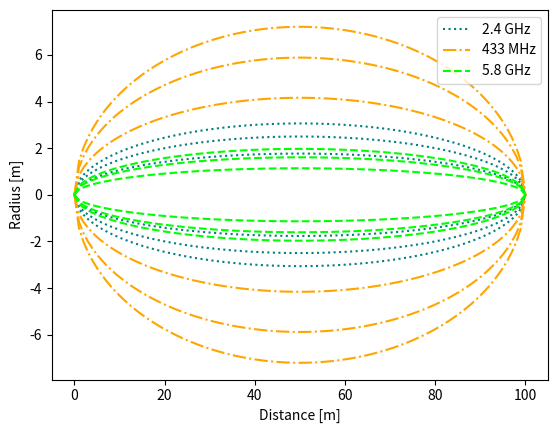

This chart was generated by the following Python code:
#
#  Copyright 2018 Chris Bang Sørensen, Niels Hvid, Thomas Lemqvist
#
#  Permission is hereby granted, free of charge, to any person obtaining a copy
#  of this software and associated documentation files (the "Software"), to deal
#  in the Software without restriction, including without limitation the rights
#  to use, copy, modify, merge, publish, distribute, sublicense, and/or sell copies
#  of the Software, and to permit persons to whom the Software is furnished to do so,
#  subject to the following conditions:
#
#  The above copyright notice and this permission notice shall be included in all
#  copies or substantial portions of the Software.
#
#  THE SOFTWARE IS PROVIDED "AS IS", WITHOUT WARRANTY OF ANY KIND, EXPRESS OR IMPLIED,
#  INCLUDING BUT NOT LIMITED TO THE WARRANTIES OF MERCHANTABILITY, FITNESS FOR A
#  PARTICULAR PURPOSE AND NONINFRINGEMENT. IN NO EVENT SHALL THE AUTHORS OR COPYRIGHT
#  HOLDERS BE LIABLE FOR ANY CLAIM, DAMAGES OR OTHER LIABILITY, WHETHER IN AN ACTION
#  OF CONTRACT, TORT OR OTHERWISE, ARISING FROM, OUT OF OR IN CONNECTION WITH THE
#  SOFTWARE OR THE USE OR OTHER DEALINGS IN THE SOFTWARE.
#
# Packages to install: (pip install)
#       pandas, matplotlib, numpy
#

import pandas as pd
import numpy as np
import matplotlib.pyplot as plt
import matplotlib.lines as ln

SoL = 299792458  # Speed of Light ~300 km/s
a = SoL / 2400000000  # 2.4 GHz
b = SoL / 433000000  # 433 MHz
c = SoL / 5800000000  # 5.8 GHz
freqs = {'a': a, 'b': b, 'c': c}
d1 = list(range(0, 101))
d2 = d1.copy()
d2.reverse()
df = pd.DataFrame({'d1': d1, 'd2': d2})
# df['d1'] = df['d1'] / 1000
# df['d2'] = df['d2'] / 1000
for l in ['a', 'b', 'c']:
    f = freqs[l]
    for n in [1, 2, 3]:
        key = "F%i %s" % (n, l)
        df[key] = np.sqrt(
            (n * f * (df['d1'] * df['d2']))
            /
            (df['d1'] + df['d2'])
        )
        key_neg = '-' + key
        df[key_neg] = -1 * df[key]

print(df)

plt.plot(df['d1'], df['F1 a'], c='teal', linestyle=':')
plt.plot(df['d1'], df['F2 a'], c='teal', linestyle=':')
plt.plot(df['d1'], df['F3 a'], c='teal', linestyle=':')
plt.plot(df['d1'], df['-F1 a'], c='teal', linestyle=':')
plt.plot(df['d1'], df['-F2 a'], c='teal', linestyle=':')
plt.plot(df['d1'], df['-F3 a'], c='teal', linestyle=':')

plt.plot(df['d1'], df['F1 b'], c='orange', linestyle='-.')
plt.plot(df['d1'], df['F2 b'], c='orange', linestyle='-.')
plt.plot(df['d1'], df['F3 b'], c='orange', linestyle='-.')
plt.plot(df['d1'], df['-F1 b'], c='orange', linestyle='-.')
plt.plot(df['d1'], df['-F2 b'], c='orange', linestyle='-.')
plt.plot(df['d1'], df['-F3 b'], c='orange', linestyle='-.')

plt.plot(df['d1'], df['F1 c'], c='lime', linestyle='--')
plt.plot(df['d1'], df['F2 c'], c='lime', linestyle='--')
plt.plot(df['d1'], df['F3 c'], c='lime', linestyle='--')
plt.plot(df['d1'], df['-F1 c'], c='lime', linestyle='--')
plt.plot(df['d1'], df['-F2 c'], c='lime', linestyle='--')
plt.plot(df['d1'], df['-F3 c'], c='lime', linestyle='--')

plt.legend(handles=[
    ln.Line2D([], [], color='teal', label='2.4 GHz', linestyle=':'),
    ln.Line2D([], [], color='orange', label='433 MHz', linestyle='-.'),
    ln.Line2D([], [], color='lime', label='5.8 GHz', linestyle='--'),
])
plt.xlabel('Distance [m]')
plt.ylabel('Radius [m]')
plt.savefig('freznel.png')
plt.show()

print(np.max(df['F1 a']))
